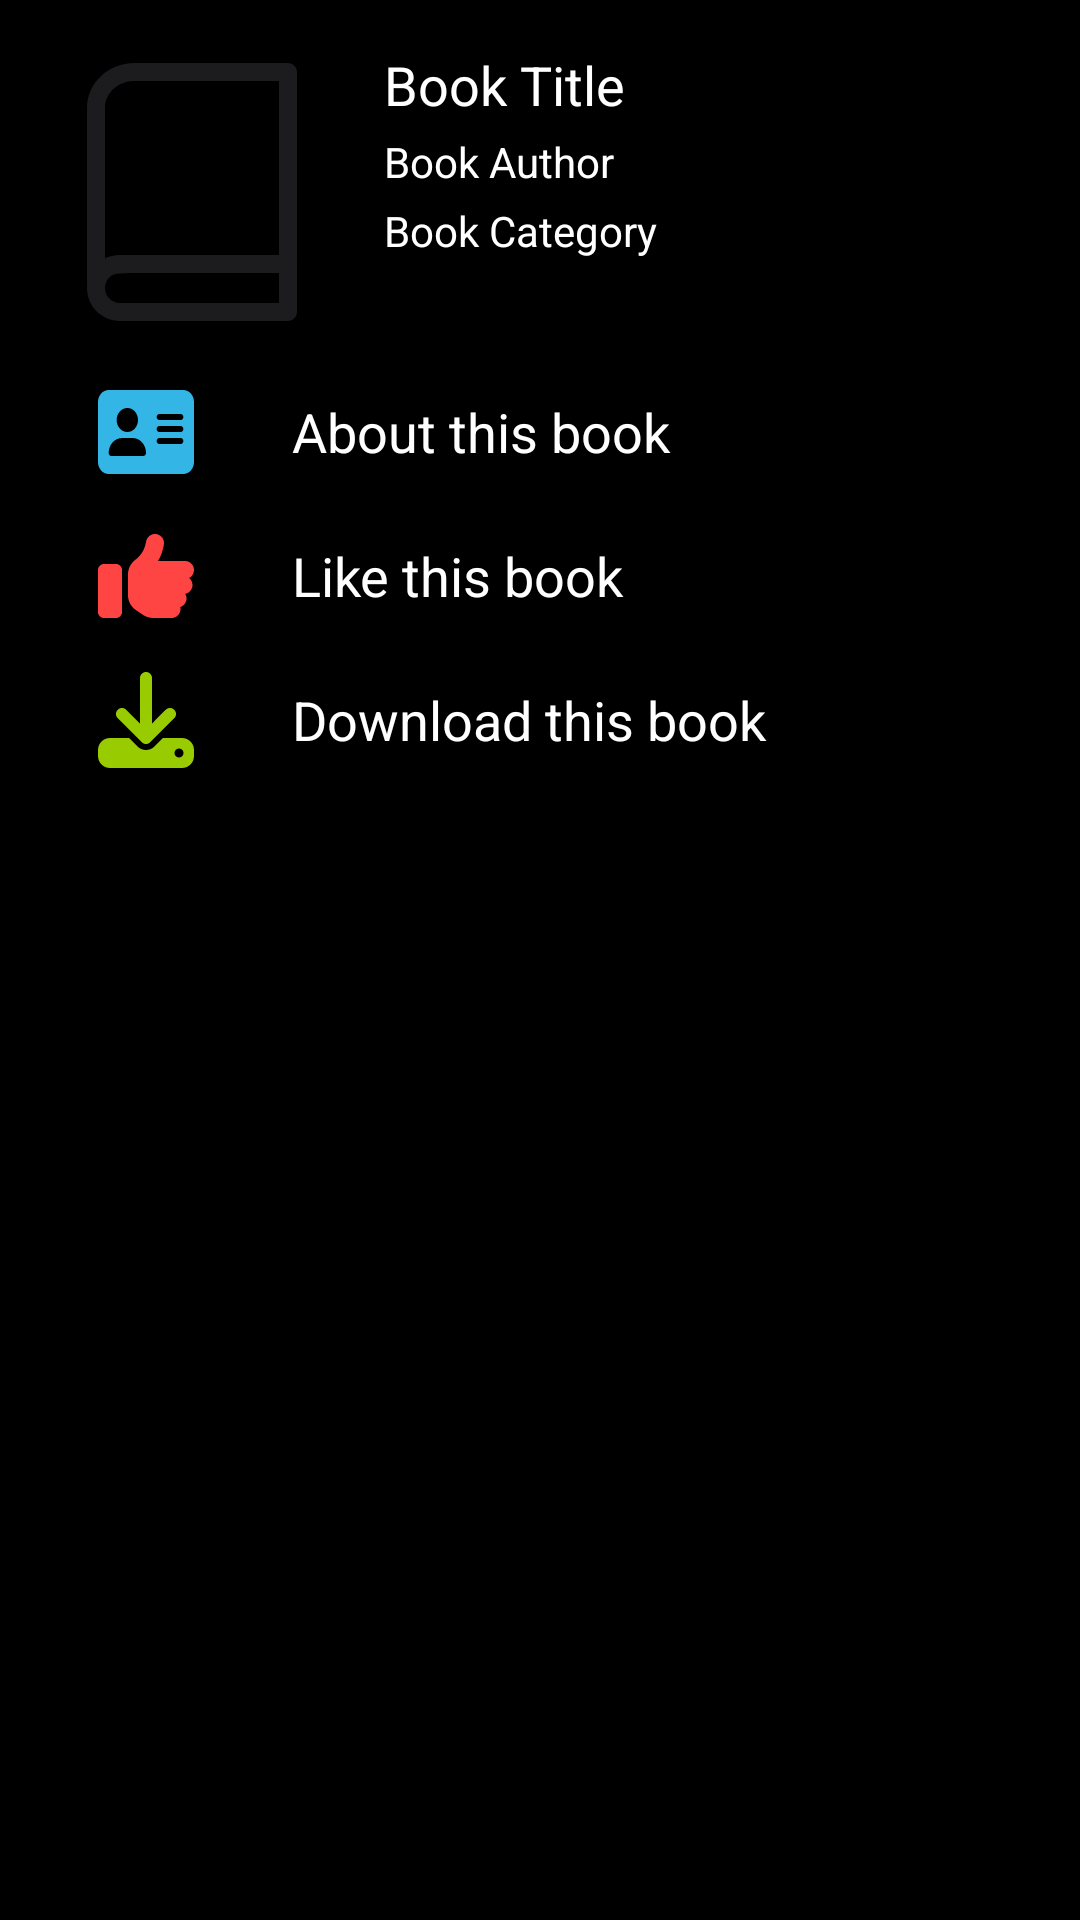

Layout XML and referenced resources for this Android screen:
<!-- AndroidManifest.xml: application theme Theme.MobileProject -->
<!-- res/layout/bottom_sheet_layout.xml -->
<?xml version="1.0" encoding="utf-8"?>
<LinearLayout xmlns:android="http://schemas.android.com/apk/res/android"
    xmlns:app="http://schemas.android.com/apk/res-auto"
    android:layout_width="match_parent"
    android:layout_height="wrap_content"
    android:orientation="vertical"
    android:padding="16dp"
    android:background="@android:color/black">

    
    <LinearLayout
        android:layout_width="match_parent"
        android:layout_height="wrap_content"
        android:orientation="horizontal">

        
        <ImageButton
            android:id="@+id/bookImageButton"
            android:layout_width="96dp"
            android:layout_height="96dp"
            android:background="?android:attr/selectableItemBackgroundBorderless"
            android:contentDescription="Book Image"
            android:src="@drawable/book"
            android:scaleType="fitCenter" />

        
        <LinearLayout
            android:layout_width="0dp"
            android:layout_height="wrap_content"
            android:layout_weight="1"
            android:orientation="vertical"
            android:paddingStart="16dp">

            
            <TextView
                android:id="@+id/bookTitle"
                android:layout_width="match_parent"
                android:layout_height="wrap_content"
                android:text="Book Title"
                android:textAppearance="?android:attr/textAppearanceMedium"
                android:textColor="@android:color/white" />

            
            <TextView
                android:id="@+id/bookAuthor"
                android:layout_width="match_parent"
                android:layout_height="wrap_content"
                android:layout_marginTop="4dp"
                android:text="Book Author"
                android:textAppearance="?android:attr/textAppearanceSmall"
                android:textColor="@android:color/white" />

            
            <TextView
                android:id="@+id/bookCategory"
                android:layout_width="match_parent"
                android:layout_height="wrap_content"
                android:layout_marginTop="4dp"
                android:text="Book Category"
                android:textAppearance="?android:attr/textAppearanceSmall"
                android:textColor="@android:color/white" />

        </LinearLayout>

    </LinearLayout>

    <LinearLayout
        android:layout_width="match_parent"
        android:layout_height="wrap_content"
        android:layout_marginTop="16dp"
        android:orientation="horizontal">

        
        <LinearLayout
            android:layout_width="0dp"
            android:layout_height="wrap_content"
            android:layout_weight="1"
            android:orientation="horizontal">

            
            <ImageButton
                android:id="@+id/aboutButton"
                android:layout_width="0dp"
                android:layout_height="32dp"
                android:layout_weight="1"
                android:background="?android:attr/selectableItemBackgroundBorderless"
                android:contentDescription="About this book"
                android:src="@drawable/ic_about"
                android:scaleType="fitCenter"
                app:tint="@android:color/holo_blue_light" />

            
            <LinearLayout
                android:layout_width="0dp"
                android:layout_height="match_parent"
                android:layout_weight="4"
                android:gravity="center_vertical"
                android:paddingStart="16dp"
                android:orientation="vertical">

                
                <TextView
                    android:id="@+id/aboutText"
                    android:layout_width="match_parent"
                    android:layout_height="wrap_content"
                    android:text="About this book"
                    android:textAppearance="?android:attr/textAppearanceMedium"
                    android:textColor="@android:color/white" />
            </LinearLayout>
        </LinearLayout>
    </LinearLayout>

    
    <LinearLayout
        android:layout_width="match_parent"
        android:layout_height="wrap_content"
        android:layout_marginTop="16dp"
        android:orientation="horizontal">

        
        <LinearLayout
            android:layout_width="0dp"
            android:layout_height="wrap_content"
            android:layout_weight="1"
            android:orientation="horizontal">

            
            <ImageButton
                android:id="@+id/likeButton"
                android:layout_width="0dp"
                android:layout_height="32dp"
                android:layout_weight="1"
                android:background="?android:attr/selectableItemBackgroundBorderless"
                android:contentDescription="Like this book"
                android:src="@drawable/ic_like"
                android:scaleType="fitCenter"
                app:tint="@android:color/holo_red_light" />

            
            <LinearLayout
                android:layout_width="0dp"
                android:layout_height="match_parent"
                android:layout_weight="4"
                android:gravity="center_vertical"
                android:paddingStart="16dp"
                android:orientation="vertical">

                
                <TextView
                    android:id="@+id/likeText"
                    android:layout_width="match_parent"
                    android:layout_height="wrap_content"
                    android:text="Like this book"
                    android:textAppearance="?android:attr/textAppearanceMedium"
                    android:textColor="@android:color/white" />
            </LinearLayout>
        </LinearLayout>
    </LinearLayout>

    <LinearLayout
        android:layout_width="match_parent"
        android:layout_height="wrap_content"
        android:layout_marginTop="16dp"
        android:orientation="horizontal">

        
        <LinearLayout
            android:layout_width="0dp"
            android:layout_height="wrap_content"
            android:layout_weight="1"
            android:orientation="horizontal">

            
            <ImageButton
                android:id="@+id/download"
                android:layout_width="0dp"
                android:layout_height="32dp"
                android:layout_weight="1"
                android:background="?android:attr/selectableItemBackgroundBorderless"
                android:contentDescription="Download this book"
                android:src="@drawable/ic_download"
                android:scaleType="fitCenter"
                app:tint="@android:color/holo_green_light" />

            
            <LinearLayout
                android:layout_width="0dp"
                android:layout_height="match_parent"
                android:layout_weight="4"
                android:gravity="center_vertical"
                android:paddingStart="16dp"
                android:orientation="vertical">

                
                <TextView
                    android:id="@+id/downloadText"
                    android:layout_width="match_parent"
                    android:layout_height="wrap_content"
                    android:text="Download this book"
                    android:textAppearance="?android:attr/textAppearanceMedium"
                    android:textColor="@android:color/white" />
            </LinearLayout>
        </LinearLayout>
    </LinearLayout>

</LinearLayout>
<!-- resources referenced by this layout -->
<resources>
  <!-- drawable ic_about (drawable) -->
  <vector xmlns:android="http://schemas.android.com/apk/res/android"
      android:width="32dp"
      android:height="32dp"
      android:viewportWidth="576"
      android:viewportHeight="512">
    <path
        android:fillColor="#FF000000"
        android:pathData="M64,32C28.7,32 0,60.7 0,96L0,416c0,35.3 28.7,64 64,64L512,480c35.3,0 64,-28.7 64,-64L576,96c0,-35.3 -28.7,-64 -64,-64L64,32zM144,288h64c44.2,0 80,35.8 80,80c0,8.8 -7.2,16 -16,16L80,384c-8.8,0 -16,-7.2 -16,-16c0,-44.2 35.8,-80 80,-80zM112,192a64,64 0,1 1,128 0,64 64,0 1,1 -128,0zM368,160L496,160c8.8,0 16,7.2 16,16s-7.2,16 -16,16L368,192c-8.8,0 -16,-7.2 -16,-16s7.2,-16 16,-16zM368,224L496,224c8.8,0 16,7.2 16,16s-7.2,16 -16,16L368,256c-8.8,0 -16,-7.2 -16,-16s7.2,-16 16,-16zM368,288L496,288c8.8,0 16,7.2 16,16s-7.2,16 -16,16L368,320c-8.8,0 -16,-7.2 -16,-16s7.2,-16 16,-16z"/>
  </vector>
  <!-- drawable ic_download (drawable) -->
  <vector xmlns:android="http://schemas.android.com/apk/res/android"
      android:width="32dp"
      android:height="32dp"
      android:viewportWidth="512"
      android:viewportHeight="512">
    <path
        android:fillColor="#FF000000"
        android:pathData="M288,32c0,-17.7 -14.3,-32 -32,-32s-32,14.3 -32,32L224,274.7l-73.4,-73.4c-12.5,-12.5 -32.8,-12.5 -45.3,0s-12.5,32.8 0,45.3l128,128c12.5,12.5 32.8,12.5 45.3,0l128,-128c12.5,-12.5 12.5,-32.8 0,-45.3s-32.8,-12.5 -45.3,0L288,274.7L288,32zM64,352c-35.3,0 -64,28.7 -64,64v32c0,35.3 28.7,64 64,64L448,512c35.3,0 64,-28.7 64,-64L512,416c0,-35.3 -28.7,-64 -64,-64L346.5,352l-45.3,45.3c-25,25 -65.5,25 -90.5,0L165.5,352L64,352zM432,408a24,24 0,1 1,0 48,24 24,0 1,1 0,-48z"/>
  </vector>
  <!-- drawable ic_like (drawable) -->
  <vector xmlns:android="http://schemas.android.com/apk/res/android"
      android:width="32dp"
      android:height="32dp"
      android:viewportWidth="512"
      android:viewportHeight="512">
    <path
        android:fillColor="#FF000000"
        android:pathData="M313.4,32.9c26,5.2 42.9,30.5 37.7,56.5l-2.3,11.4c-5.3,26.7 -15.1,52.1 -28.8,75.2H464c26.5,0 48,21.5 48,48c0,18.5 -10.5,34.6 -25.9,42.6C497,275.4 504,288.9 504,304c0,23.4 -16.8,42.9 -38.9,47.1c4.4,7.3 6.9,15.8 6.9,24.9c0,21.3 -13.9,39.4 -33.1,45.6c0.7,3.3 1.1,6.8 1.1,10.4c0,26.5 -21.5,48 -48,48H294.5c-19,0 -37.5,-5.6 -53.3,-16.1l-38.5,-25.7C176,420.4 160,390.4 160,358.3V320,272 247.1c0,-29.2 13.3,-56.7 36,-75l7.4,-5.9c26.5,-21.2 44.6,-51 51.2,-84.2l2.3,-11.4c5.2,-26 30.5,-42.9 56.5,-37.7zM32,192H96c17.7,0 32,14.3 32,32V448c0,17.7 -14.3,32 -32,32H32c-17.7,0 -32,-14.3 -32,-32V224c0,-17.7 14.3,-32 32,-32z"/>
  </vector>
  <style name="Theme.MobileProject" parent="Base.Theme.MobileProject" />
  <style name="Base.Theme.MobileProject" parent="Theme.Material3.DayNight.NoActionBar">
          
          
          <item name="android:colorPrimaryDark">@color/brown</item>
          <item name="android:windowBackground">@color/bg</item>
      </style>
  <color name="brown">#6D380C</color>
  <color name="bg">#303030</color>
</resources>
